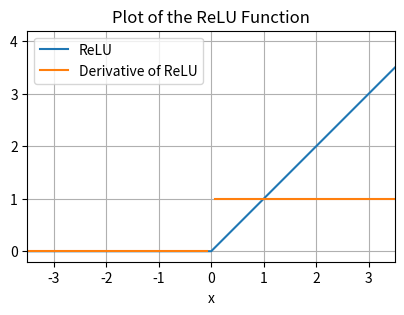

Source code (Python):
#!/usr/bin/env python3
import matplotlib.pyplot as plt
import numpy as np
import scipy.stats

xs = np.linspace(-4, 4, 101)
ys = np.maximum(0, xs)
ds = np.where(ys > 0, 1, 0)

plt.figure(figsize=(10,3))
plt.plot(xs, ys, label="ReLU")
plt.plot(np.where(xs == 0, np.nan, xs), np.where(xs == 0, np.nan, ds), label="Derivative of ReLU")
plt.xlabel("x")
plt.xlim(-3.5, 3.5)
plt.yticks(np.arange(0, 4.0001, step=1))
plt.gca().set_aspect(1)
plt.grid(True)
plt.title("Plot of the ReLU Function")
plt.legend(loc="upper left")
plt.savefig("relu.svg", transparent=True, bbox_inches="tight")
